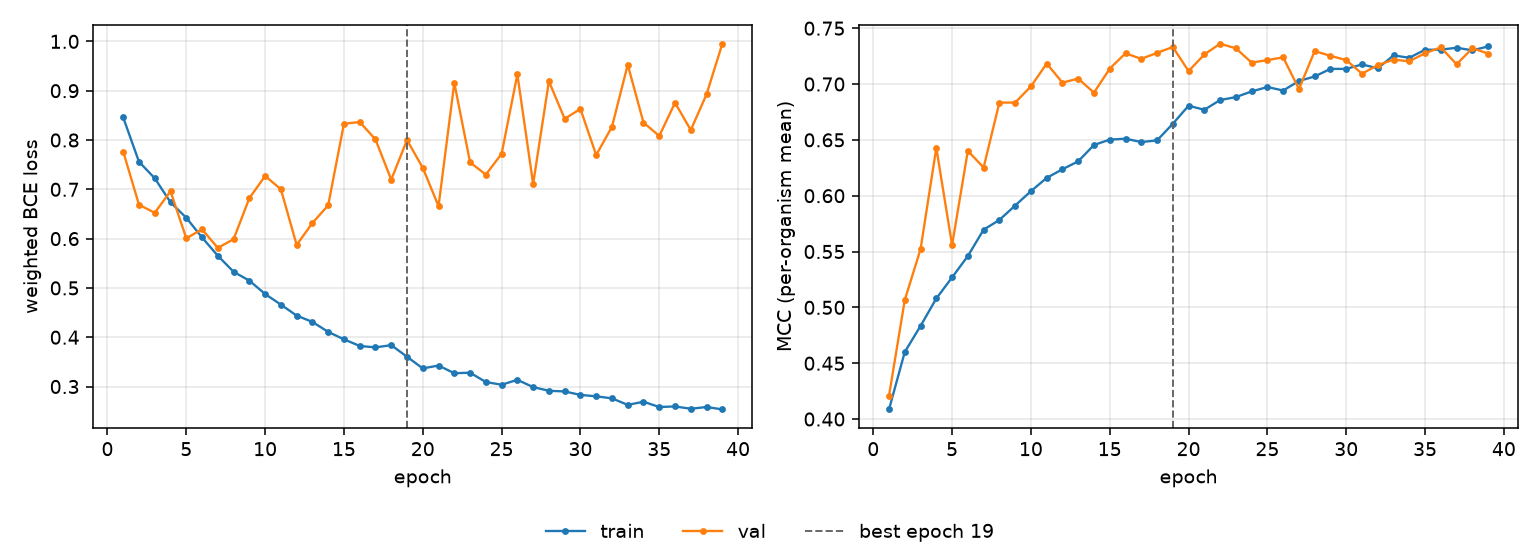

Source data for this figure (header and first rows):
epoch, tr_loss, vl_loss, tr_mcc, vl_mcc, is_best
1, 0.8457, 0.7766, 0.4086, 0.4209, False
2, 0.7559, 0.6687, 0.4601, 0.5067, False
3, 0.7224, 0.6523, 0.4834, 0.5521, False
4, 0.6736, 0.6961, 0.508, 0.6428, False
5, 0.6423, 0.6007, 0.5268, 0.5558, False
6, 0.6024, 0.6189, 0.546, 0.6401, False
7, 0.5653, 0.5812, 0.5696, 0.6252, False
8, 0.5327, 0.5988, 0.5783, 0.6834, False
9, 0.5148, 0.682, 0.5912, 0.6834, False
10, 0.4877, 0.7271, 0.604, 0.6978, False
11, 0.4662, 0.7002, 0.6159, 0.7183, False
12, 0.4439, 0.5872, 0.6236, 0.7013, False
13, 0.4311, 0.6316, 0.6308, 0.7048, False
14, 0.4108, 0.6675, 0.6454, 0.6923, False
15, 0.3958, 0.833, 0.6502, 0.7138, False
16, 0.3823, 0.8365, 0.651, 0.7275, False
17, 0.3794, 0.8012, 0.648, 0.7225, False
18, 0.3839, 0.7196, 0.6495, 0.7279, False
19, 0.3604, 0.7998, 0.6644, 0.7332, True
20, 0.3368, 0.7436, 0.6806, 0.7116, False
21, 0.3426, 0.6658, 0.6769, 0.7265, False
22, 0.327, 0.9158, 0.6857, 0.7361, False
23, 0.3281, 0.7547, 0.6883, 0.732, False
24, 0.3092, 0.7299, 0.6934, 0.7192, False
25, 0.3036, 0.7721, 0.6973, 0.7215, False
26, 0.3136, 0.9332, 0.6942, 0.7239, False
27, 0.2988, 0.7109, 0.7027, 0.6955, False
28, 0.2914, 0.9191, 0.7068, 0.7295, False
29, 0.29, 0.8431, 0.7136, 0.7252, False
30, 0.283, 0.8631, 0.7136, 0.7214, False
31, 0.2802, 0.7695, 0.7175, 0.7092, False
32, 0.276, 0.8268, 0.7141, 0.7169, False
33, 0.2628, 0.9528, 0.7256, 0.7218, False
34, 0.2692, 0.8353, 0.7235, 0.7204, False
35, 0.2585, 0.8083, 0.7307, 0.7276, False
36, 0.2597, 0.8755, 0.7308, 0.7328, False
37, 0.2549, 0.8202, 0.7325, 0.7176, False
38, 0.2585, 0.8927, 0.7302, 0.7321, False
39, 0.2536, 0.9952, 0.7336, 0.7273, False
